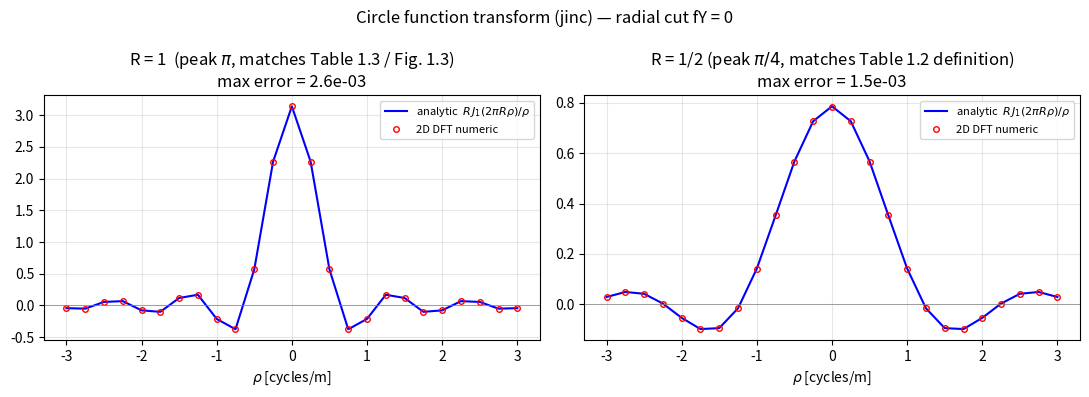

Recreate this plot in Python. (Note: this script raises an exception after producing the figure.)
# ===== 书 1.5 节：circ 的二维傅里叶变换对验证（原书图 1.3 的 "jinc" 曲面） =====
# 表 1.2 定义 circ(sqrt(x^2+y^2)) 在半径 1/2 内取 1；
# 表 1.3 却给出 circ(r/a) <-> a^2*J1(2*pi*a*rho)/(a*rho)，峰值 pi*a^2（a=1 时为 pi，
# 正是图 1.3 标注的峰值）。半径 a/2 的圆盘面积是 pi*a^2/4，变换峰值应等于面积
# （中心纵坐标定理），所以表 1.3 这一对应的是"半径 a 的圆盘"（Goodman 约定）。
# 下面用二维 DFT 同时验证两种半径，看解析式到底匹配哪一个。
import numpy as np
import matplotlib.pyplot as plt
from scipy.special import j1

N = 512            # 每边采样点数
L = 4.0            # 空间窗口宽度 [m]
dx = L / N
n = np.arange(N) - N // 2
x = n * dx
f = n / (N * dx)                 # 频率轴 [cycles/m]
X, Y = np.meshgrid(x, x)         # 'xy' 索引（与 MATLAB meshgrid 一致）；圆对称下无所谓


def disk(R):
    """半径 R 的圆盘（边界测度为零，取值不影响数值积分）。"""
    return np.where(np.hypot(X, Y) < R, 1.0, 0.0)


def ft2_centered(g):
    """二维连续 FT 的 DFT 近似（居中输出）：G ≈ dx^2 * Σ g exp(-j2π(f·r))。"""
    return np.fft.fftshift(np.fft.fft2(np.fft.ifftshift(g))) * dx**2


def jinc(rho, R):
    """半径 R 圆盘的解析频谱：R*J1(2*pi*R*rho)/rho，rho=0 处极限 = 圆盘面积。"""
    out = np.empty_like(rho)
    nz = rho != 0
    out[nz] = R * j1(2 * np.pi * R * rho[nz]) / rho[nz]
    out[~nz] = np.pi * R**2
    return out


results = {}
for R in (1.0, 0.5):
    G = ft2_centered(disk(R))
    row = G[N // 2, :].real       # fY = 0 的径向剖面（圆对称，行/列等价）
    A = jinc(f, R)
    err = np.max(np.abs(row - A))
    area = np.sum(disk(R)) * dx**2          # 中心纵坐标定理：G(0,0) = 面积
    results[R] = (f, row, A, err)
    print(f"R = {R:>4}: 频谱峰值(数值) = {row[N//2]:.6f}, 解析极限 = {np.pi*R**2:.6f}, "
          f"圆盘面积(数值) = {area:.6f}, 径向剖面最大误差 = {err:.3e}")

print("\n结论：解析式 R*J1(2*pi*R*rho)/rho 精确匹配'半径 R 的圆盘'。")
print("表 1.3（a=1，峰值 pi）对应半径 1 的圆盘；若坚持表 1.2 的半径 1/2 定义，")
print("变换应为 0.5*J1(pi*rho)/rho（峰值 pi/4）——两处约定不一致，使用时务必小心。")

# ---------- 画径向剖面对比图 ----------
fig, axes = plt.subplots(1, 2, figsize=(11, 4))
for ax, R, ttl in [
    (axes[0], 1.0, "R = 1  (peak $\\pi$, matches Table 1.3 / Fig. 1.3)"),
    (axes[1], 0.5, "R = 1/2 (peak $\\pi/4$, matches Table 1.2 definition)"),
]:
    f_, row, A, err = results[R]
    m = np.abs(f_) <= 3.0
    ax.plot(f_[m], A[m], "b-", lw=1.5, label="analytic  $R\\,J_1(2\\pi R\\rho)/\\rho$")
    ax.plot(f_[m], row[m], "ro", ms=4, mfc="none", label="2D DFT numeric")
    ax.axhline(0, color="gray", lw=0.5)
    ax.set_title(f"{ttl}\nmax error = {err:.1e}")
    ax.set_xlabel(r"$\rho$ [cycles/m]"); ax.grid(True, alpha=0.3)
    ax.legend(fontsize=8)
fig.suptitle("Circle function transform (jinc) — radial cut fY = 0")
fig.tight_layout()
fig.savefig(__file__.replace("ch1_verify_circ_jinc.py", "out_circ_jinc.png"), dpi=150)
print("已保存 out_circ_jinc.png")
